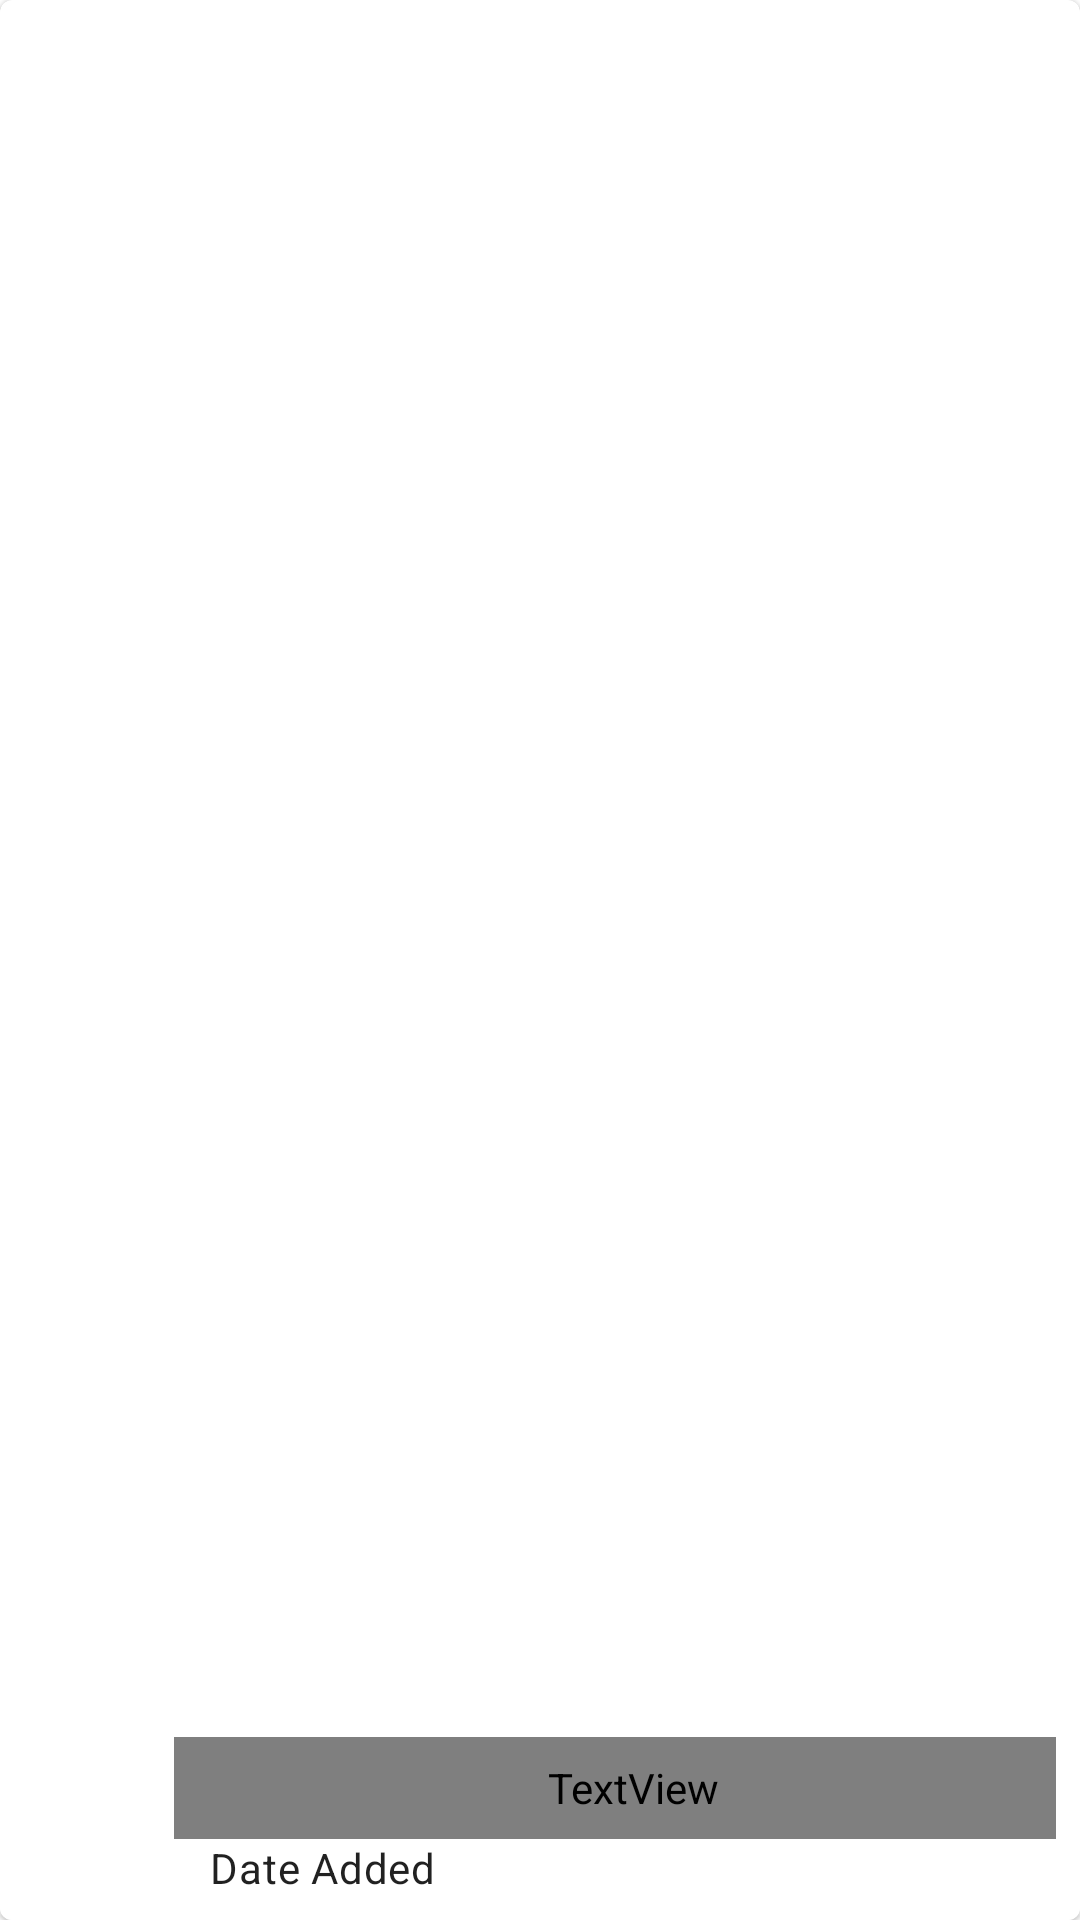

Write the Android layout XML for this screen, with the resource values it uses.
<!-- AndroidManifest.xml: application theme AppTheme.launcher -->
<!-- res/layout/my_row.xml -->
<?xml version="1.0" encoding="utf-8"?>
    <com.google.android.material.card.MaterialCardView
        xmlns:android="http://schemas.android.com/apk/res/android"
        xmlns:app="http://schemas.android.com/apk/res-auto"
        android:layout_width="match_parent"
        android:layout_height="80dp"
        android:layout_marginBottom="4dp"
        android:layout_marginLeft="12dp"
        android:layout_marginRight="12dp"
        android:layout_marginTop="4dp"
        app:cardCornerRadius="4dp"
        app:strokeColor="@color/secondaryDarkColor" >


        <LinearLayout
            android:layout_width="match_parent"
            android:layout_height="wrap_content"
            android:layout_gravity="bottom"
            android:background="#FFFFFF"
            android:orientation="horizontal"
            android:padding="8dp">

            <ImageView
                android:id="@+id/mdcImageView"
                android:layout_width="50dp"
                android:layout_height="match_parent"
                android:src="@drawable/book"/>

            <LinearLayout
                android:layout_width="match_parent"
                android:layout_height="match_parent"
                android:orientation="vertical" >

                <TextView
                    android:id="@+id/mdcTitle"
                    android:layout_width="match_parent"
                    android:layout_height="34dp"
                    android:singleLine="true"
                    android:ellipsize="end"
                    android:paddingLeft="12dp"
                    android:text="@string/sample_book_title"
                    android:fontFamily="@font/playfair_display_reg"
                    android:textSize="24dp"
                    android:textAppearance="?attr/textAppearanceHeadline6" />

                <TextView
                    android:id="@+id/mdcDateAdded"
                    android:layout_width="match_parent"
                    android:layout_height="wrap_content"
                    android:paddingLeft="12dp"
                    android:text="@string/sample_date_added"
                    android:textAppearance="?attr/textAppearanceBody2" />
            </LinearLayout>

        </LinearLayout>

    </com.google.android.material.card.MaterialCardView>
<!-- resources referenced by this layout -->
<resources>
  <color name="secondaryDarkColor">#8e0000</color>
  <string name="sample_book_title">Book Title</string>
  <string name="sample_date_added">Date Added</string>
  <style name="AppTheme.launcher">
      <item name="android:windowBackground">@drawable/launch_screen</item>
      
      
      </style>
  <!-- drawable launch_screen (drawable) -->
  <?xml version="1.0" encoding="utf-8"?>
      <layer-list xmlns:android="http://schemas.android.com/apk/res/android" android:opacity="opaque">
  
          
          <item android:drawable="@android:color/white"/>
  
          
      <item
          android:height="250dp"
          android:width="300dp"
          android:drawable="@drawable/logo_with_stack"
          android:gravity="center">
      </item>
  
  
      </layer-list>
  <!-- drawable logo_with_stack: png bitmap (drawable, 29505 bytes) -->
</resources>
